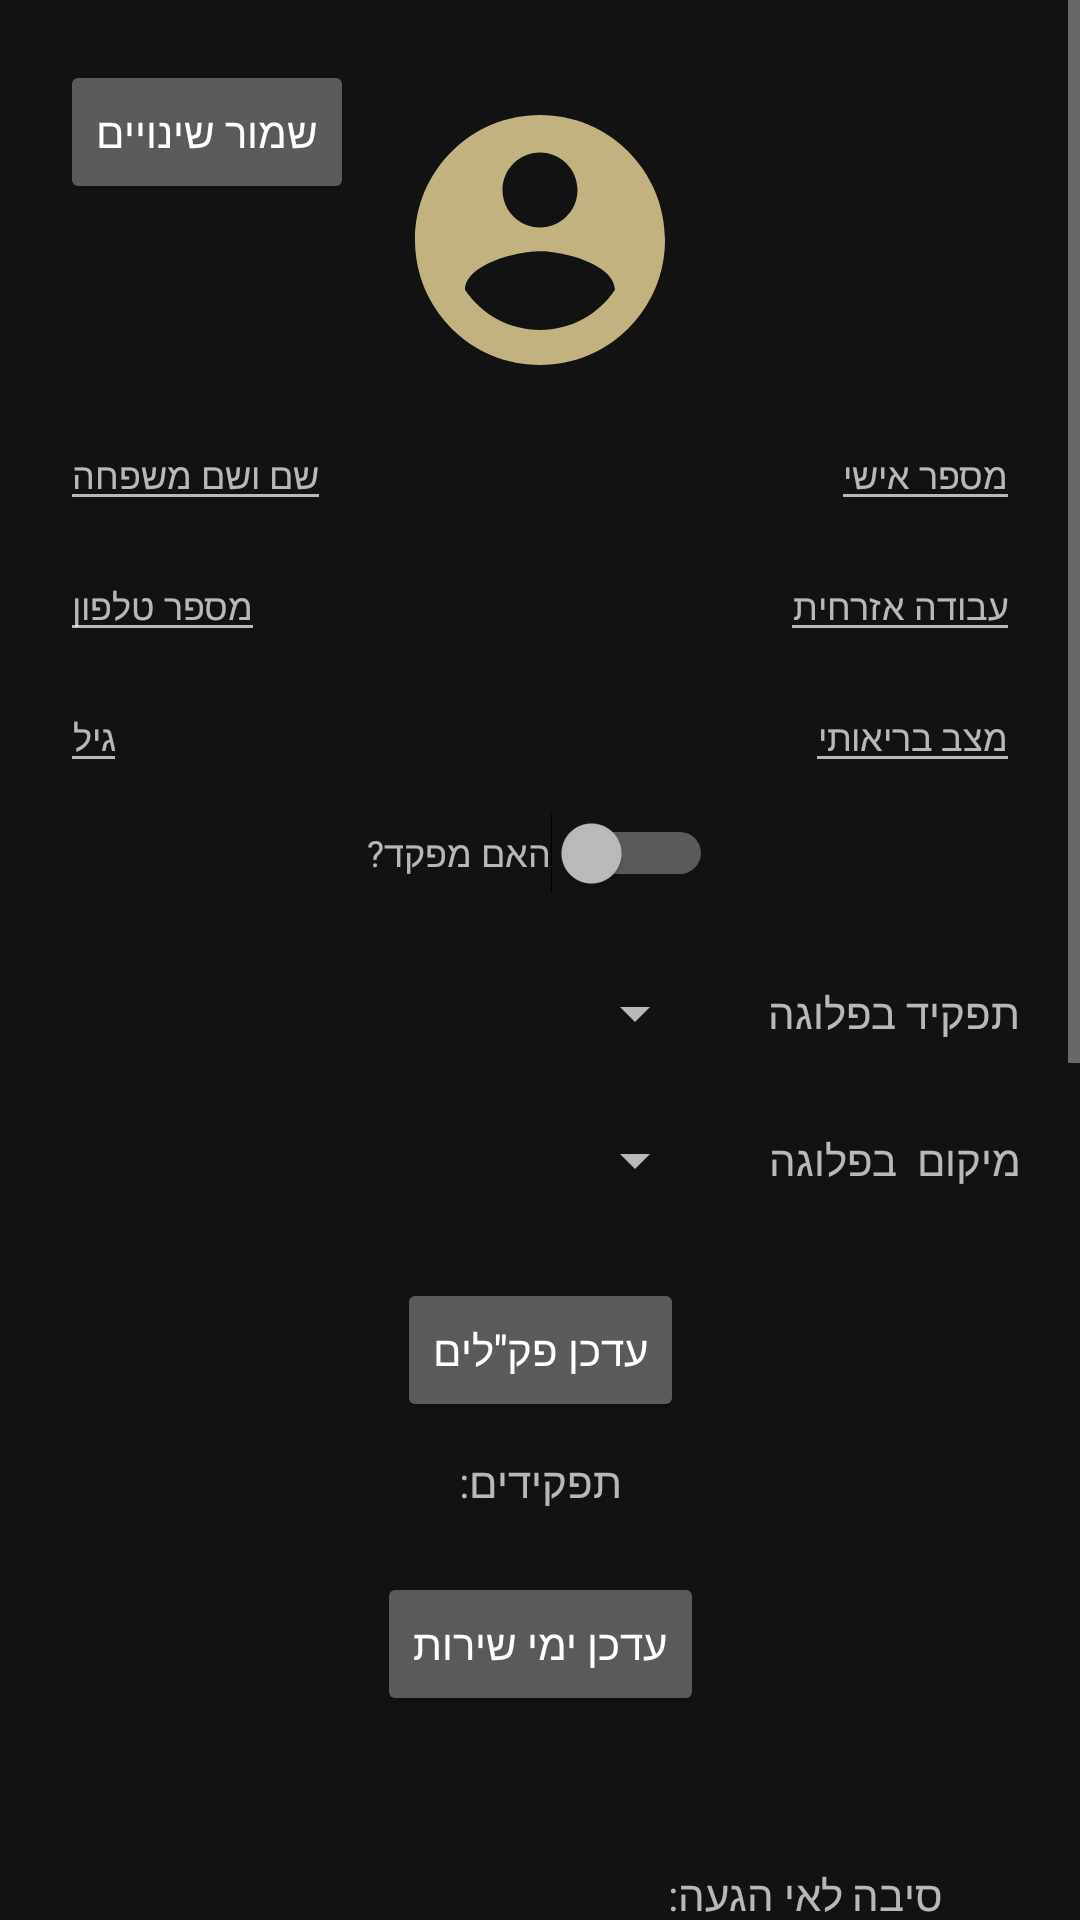

This screen was rendered from an Android layout file. Write that file and the resources it references.
<!-- AndroidManifest.xml: application theme Theme.ArmyControl -->
<!-- res/layout/fragment_edit_soldier.xml -->
<?xml version="1.0" encoding="utf-8"?>
<ScrollView

    xmlns:android="http://schemas.android.com/apk/res/android"
    xmlns:app="http://schemas.android.com/apk/res-auto"
    xmlns:tools="http://schemas.android.com/tools"
    android:layout_width="match_parent"
    android:layout_height="wrap_content">


<androidx.constraintlayout.widget.ConstraintLayout
    android:id="@+id/isCommanderTV"
    android:layout_width="match_parent"
    android:layout_height="match_parent">

    <ImageView
        android:id="@+id/imageView3"
        android:layout_width="100dp"
        android:layout_height="100dp"
        android:layout_marginTop="30dp"
        app:layout_constraintEnd_toEndOf="parent"
        app:layout_constraintStart_toStartOf="parent"
        app:layout_constraintTop_toTopOf="parent"
        app:srcCompat="@drawable/ic_solider_24" />

    <EditText
        android:id="@+id/editTextSoldierName"
        android:layout_width="wrap_content"
        android:layout_height="wrap_content"
        android:layout_marginStart="20dp"
        android:layout_marginTop="10dp"
        android:hint="שם ושם משפחה"
        android:textSize="12dp"
        app:layout_constraintStart_toStartOf="parent"
        app:layout_constraintTop_toBottomOf="@+id/imageView3" />

    <EditText
        android:id="@+id/editTextSoldierIdNumber"
        android:layout_width="wrap_content"
        android:layout_height="wrap_content"
        android:layout_marginTop="10dp"
        android:layout_marginEnd="20dp"
        android:hint="מספר אישי"
        android:textSize="12dp"
        app:layout_constraintEnd_toEndOf="parent"
        app:layout_constraintTop_toBottomOf="@+id/imageView3" />

    <EditText
        android:id="@+id/editTextSoldierAge"
        android:layout_width="wrap_content"
        android:layout_height="wrap_content"
        android:layout_marginTop="10dp"
        android:hint="גיל"
        android:textSize="12dp"
        app:layout_constraintStart_toStartOf="@+id/editTextSoldierPhone"
        app:layout_constraintTop_toBottomOf="@+id/editTextSoldierPhone" />

    <EditText
        android:id="@+id/editTextSoldierPhone"
        android:layout_width="wrap_content"
        android:layout_height="wrap_content"
        android:layout_marginTop="10dp"
        android:hint="מספר טלפון"
        android:textSize="12dp"
        app:layout_constraintStart_toStartOf="@+id/editTextSoldierName"
        app:layout_constraintTop_toBottomOf="@+id/editTextSoldierName" />

    <EditText
        android:id="@+id/editTextMedData"
        android:layout_width="wrap_content"
        android:layout_height="wrap_content"
        android:layout_marginTop="10dp"
        android:hint="מצב בריאותי"
        android:textSize="12dp"
        app:layout_constraintEnd_toEndOf="@+id/editTextCivilianJob"
        app:layout_constraintTop_toBottomOf="@+id/editTextCivilianJob" />

    <EditText
        android:id="@+id/editTextCivilianJob"
        android:layout_width="wrap_content"
        android:layout_height="wrap_content"
        android:layout_marginTop="10dp"
        android:hint="עבודה אזרחית"
        android:textSize="12dp"
        app:layout_constraintEnd_toEndOf="@+id/editTextSoldierIdNumber"
        app:layout_constraintTop_toBottomOf="@+id/editTextSoldierIdNumber" />

    <Switch
        android:id="@+id/SoldierIsCommanderSwitch"
        android:layout_width="wrap_content"
        android:layout_height="wrap_content"
        android:layout_marginTop="10dp"
        android:hint="האם מפקד?"
        android:textSize="12dp"
        app:layout_constraintEnd_toEndOf="@+id/editTextMedData"
        app:layout_constraintStart_toStartOf="@+id/editTextSoldierAge"
        app:layout_constraintTop_toBottomOf="@+id/editTextSoldierAge" />

    <TextView
        android:id="@+id/editTextArmyJobAndPosition"
        android:layout_width="wrap_content"
        android:layout_height="wrap_content"
        android:layout_marginTop="30dp"
        android:text="תפקיד בפלוגה"
        android:textSize="14dp"
        app:layout_constraintEnd_toEndOf="@+id/editTextMedData"
        app:layout_constraintTop_toBottomOf="@+id/SoldierIsCommanderSwitch" />

    <TextView
        android:id="@+id/editTextArmyJobAndPosition2"
        android:layout_width="wrap_content"
        android:layout_height="wrap_content"
        android:layout_marginTop="30dp"
        android:text="מיקום  בפלוגה"
        android:textSize="14dp"
        app:layout_constraintEnd_toEndOf="@+id/editTextArmyJobAndPosition"
        app:layout_constraintTop_toBottomOf="@+id/editTextArmyJobAndPosition" />

    <Switch
        android:id="@+id/hasArrivedSwitch"
        android:layout_width="wrap_content"
        android:layout_height="wrap_content"
        android:layout_marginStart="20dp"
        android:layout_marginEnd="33dp"
        android:text="החייל הגיע?"
        app:layout_constraintBottom_toBottomOf="@+id/editTextWhyNotArriving"
        app:layout_constraintEnd_toStartOf="@+id/editTextWhyNotArriving"
        app:layout_constraintStart_toStartOf="parent"
        app:layout_constraintTop_toTopOf="@+id/editTextWhyNotArriving" />

    <TextView
        android:id="@+id/textView12"
        android:layout_width="wrap_content"
        android:layout_height="wrap_content"
        android:layout_marginTop="20dp"
        android:text="סיבה לאי הגעה:"
        app:layout_constraintEnd_toEndOf="@+id/editTextWhyNotArriving"
        app:layout_constraintStart_toStartOf="@+id/editTextWhyNotArriving"
        app:layout_constraintTop_toBottomOf="@+id/datesOfServiceRV" />

    <EditText
        android:id="@+id/editTextWhyNotArriving"
        android:layout_width="wrap_content"
        android:layout_height="wrap_content"
        android:layout_marginTop="10dp"
        android:ems="10"
        android:gravity="center"
        android:hint="אין סיבה"
        android:inputType="textPersonName"
        app:layout_constraintEnd_toEndOf="parent"
        app:layout_constraintStart_toEndOf="@+id/hasArrivedSwitch"
        app:layout_constraintTop_toBottomOf="@+id/textView12" />

    <TextView
        android:id="@+id/textView14"
        android:layout_width="wrap_content"
        android:layout_height="wrap_content"
        android:layout_marginTop="10dp"
        android:text="חיילים ישירים:"
        app:layout_constraintEnd_toEndOf="parent"
        app:layout_constraintStart_toStartOf="parent"
        app:layout_constraintTop_toBottomOf="@+id/editTextWhyNotArriving" />

    <TextView
        android:id="@+id/textView15"
        android:layout_width="wrap_content"
        android:layout_height="wrap_content"
        android:layout_marginTop="5dp"
        android:text="פעילויות שבוצעו:"
        app:layout_constraintEnd_toEndOf="parent"
        app:layout_constraintHorizontal_bias="0.442"
        app:layout_constraintStart_toStartOf="parent"
        app:layout_constraintTop_toBottomOf="@+id/editSoldierDirectSoldiers_RV" />

    <androidx.recyclerview.widget.RecyclerView
        android:id="@+id/editSoldierDirectSoldiers_RV"
        android:layout_width="0dp"
        android:layout_height="200dp"
        android:layout_marginTop="5dp"
        app:layout_constraintEnd_toEndOf="parent"
        app:layout_constraintStart_toStartOf="parent"
        app:layout_constraintTop_toBottomOf="@+id/textView14" />

    <androidx.recyclerview.widget.RecyclerView
        android:id="@+id/editSoldierCompletedActivities_RV"
        android:layout_width="0dp"
        android:layout_height="200dp"
        android:layout_marginTop="5dp"
        android:orientation="horizontal"
        app:layout_constraintBottom_toBottomOf="parent"
        app:layout_constraintEnd_toEndOf="parent"
        app:layout_constraintStart_toStartOf="parent"
        app:layout_constraintTop_toBottomOf="@+id/textView15" />

    <Button
        android:id="@+id/saveChangesButton"
        android:layout_width="wrap_content"
        android:layout_height="wrap_content"
        android:layout_marginStart="20dp"
        android:layout_marginTop="20dp"
        android:text="שמור שינויים"
        app:layout_constraintStart_toStartOf="parent"
        app:layout_constraintTop_toTopOf="parent" />

    <com.google.android.material.floatingactionbutton.FloatingActionButton
        android:id="@+id/editSoldierAddSoldierFAB"
        android:layout_width="wrap_content"
        android:layout_height="wrap_content"
        android:layout_marginEnd="10dp"
        android:layout_marginBottom="10dp"
        android:clickable="true"
        app:layout_constraintBottom_toBottomOf="@+id/editSoldierDirectSoldiers_RV"
        app:layout_constraintEnd_toEndOf="@+id/editSoldierDirectSoldiers_RV"
        app:srcCompat="@drawable/ic_edit_24" />

    <com.google.android.material.floatingactionbutton.FloatingActionButton
        android:id="@+id/editSoldierAddActivityFAB"
        android:layout_width="wrap_content"
        android:layout_height="wrap_content"
        android:layout_marginEnd="10dp"
        android:layout_marginBottom="10dp"
        android:clickable="true"
        app:layout_constraintBottom_toBottomOf="parent"
        app:layout_constraintEnd_toEndOf="@+id/editSoldierCompletedActivities_RV"
        app:srcCompat="@drawable/ic_edit_24" />

    <Spinner
        android:id="@+id/editSoldierSpinnerJob"
        android:layout_width="200dp"
        android:layout_height="wrap_content"
        android:layout_marginEnd="20dp"
        app:layout_constraintBottom_toBottomOf="@+id/editTextArmyJobAndPosition"
        app:layout_constraintEnd_toStartOf="@+id/editTextArmyJobAndPosition"
        app:layout_constraintTop_toTopOf="@+id/editTextArmyJobAndPosition" />

    <Spinner
        android:id="@+id/editSoldierSpinner2"
        android:layout_width="200dp"
        android:layout_height="wrap_content"
        app:layout_constraintBottom_toBottomOf="@+id/editTextArmyJobAndPosition2"
        app:layout_constraintEnd_toEndOf="@+id/editSoldierSpinnerJob"
        app:layout_constraintTop_toTopOf="@+id/editTextArmyJobAndPosition2" />

    <Button
        android:id="@+id/editSoldierEditServiceDates"
        android:layout_width="wrap_content"
        android:layout_height="wrap_content"
        android:layout_marginTop="20dp"
        android:text="עדכן ימי שירות"
        app:layout_constraintEnd_toEndOf="parent"
        app:layout_constraintStart_toStartOf="parent"
        app:layout_constraintTop_toBottomOf="@+id/soldierUsageTV" />

    <Button
        android:id="@+id/editSoldierEditUsageButton"
        android:layout_width="wrap_content"
        android:layout_height="wrap_content"
        android:layout_marginTop="30dp"
        android:text='עדכן פק"לים'
        app:layout_constraintEnd_toEndOf="parent"
        app:layout_constraintStart_toStartOf="parent"
        app:layout_constraintTop_toBottomOf="@+id/editTextArmyJobAndPosition2" />

    <androidx.recyclerview.widget.RecyclerView
        android:id="@+id/datesOfServiceRV"
        android:orientation="horizontal"
        android:layout_width="0dp"
        android:layout_height="20dp"
        android:layout_marginTop="10dp"
        app:layout_constraintEnd_toEndOf="parent"
        app:layout_constraintStart_toStartOf="parent"
        app:layout_constraintTop_toBottomOf="@+id/editSoldierEditServiceDates" />

    <TextView
        android:id="@+id/soldierUsageTV"
        android:layout_width="0dp"
        android:layout_height="20dp"
        android:layout_marginTop="10dp"
        android:gravity="center"
        android:text="תפקידים:"
        app:layout_constraintEnd_toEndOf="parent"
        app:layout_constraintStart_toStartOf="parent"
        app:layout_constraintTop_toBottomOf="@+id/editSoldierEditUsageButton" />

</androidx.constraintlayout.widget.ConstraintLayout>
</ScrollView>
<!-- resources referenced by this layout -->
<resources>
  <!-- drawable ic_solider_24 (drawable) -->
  <vector xmlns:android="http://schemas.android.com/apk/res/android"
      android:width="24dp"
      android:height="24dp"
      android:viewportWidth="24"
      android:viewportHeight="24"
      android:tint="@color/sand">
    <path
        android:fillColor="@android:color/white"
        android:pathData="M12,2C6.48,2 2,6.48 2,12s4.48,10 10,10 10,-4.48 10,-10S17.52,2 12,2zM12,5c1.66,0 3,1.34 3,3s-1.34,3 -3,3 -3,-1.34 -3,-3 1.34,-3 3,-3zM12,19.2c-2.5,0 -4.71,-1.28 -6,-3.22 0.03,-1.99 4,-3.08 6,-3.08 1.99,0 5.97,1.09 6,3.08 -1.29,1.94 -3.5,3.22 -6,3.22z"/>
  </vector>
  <style name="Theme.ArmyControl" parent="Theme.MaterialComponents.NoActionBar">
          
          <item name="colorPrimary">@color/orange</item>
          <item name="colorPrimaryVariant">@color/purple_700</item>
          <item name="colorOnPrimary">@color/white</item>
          
          <item name="colorSecondary">@color/orange</item>
          <item name="colorSecondaryVariant">@color/teal_700</item>
          <item name="colorOnSecondary">@color/black</item>
          
          <item name="android:statusBarColor" tools:targetApi="l">@color/black</item>
          
      </style>
  <color name="sand">#c2b280</color>
  <color name="orange">#b78528</color>
  <color name="purple_700">#FF3700B3</color>
  <color name="white">#FFFFFFFF</color>
  <color name="teal_700">#FF018786</color>
  <color name="black">#FF000000</color>
</resources>
